Run: headless pygame with SDL's dummy video driver; simulated clock (each Clock.tick advances the game by its frame time, no real sleeping); random seed 0; keys injected as events and as key.get_pressed() state; no mouse input.
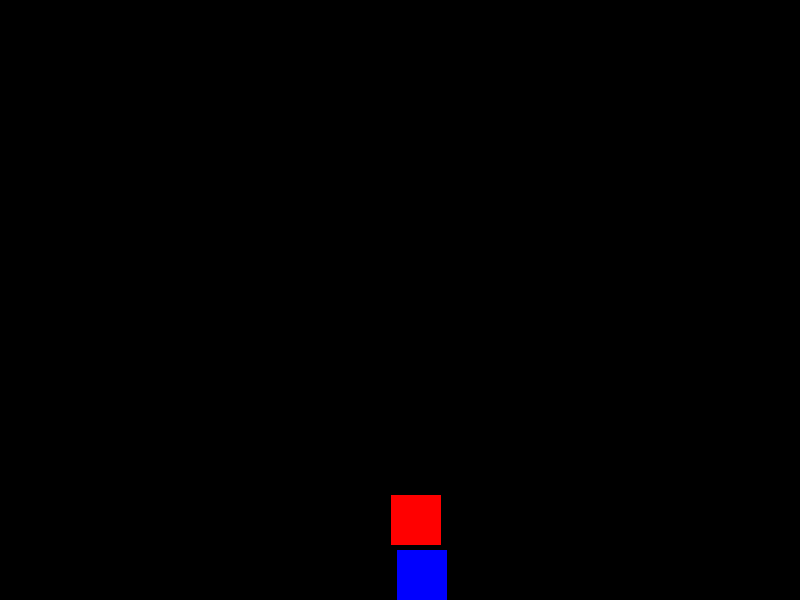
Frame 1 of 2 · flips 1–60 · no input
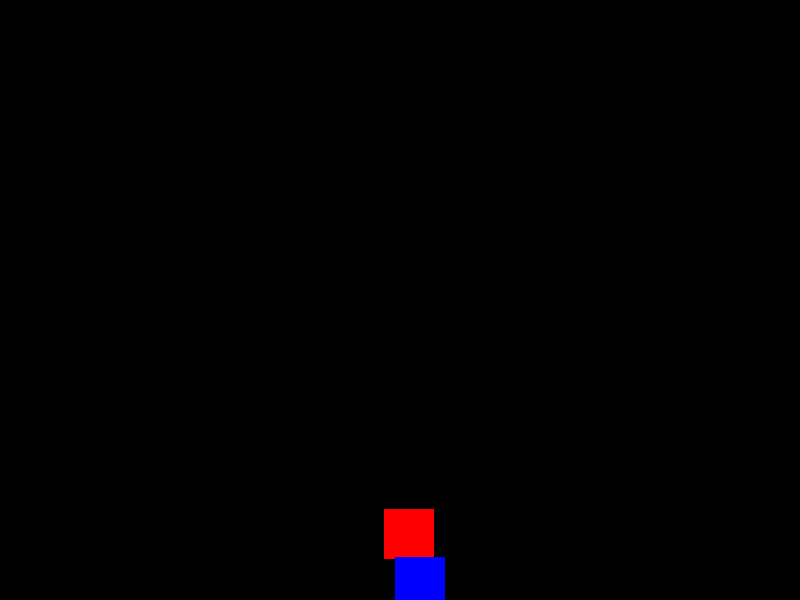
Frame 2 of 2 · flips 61–180 · tapped SPACE, RETURN · held RIGHT (→), D (game ended)

The pygame program that drew these frames:

import pygame
import random

pygame.init()

# Constants
WIDTH, HEIGHT = 800, 600
RED = (255, 0, 0)
BLUE = (0, 0, 255)

screen = pygame.display.set_mode((WIDTH, HEIGHT))
clock = pygame.time.Clock()

# Player
player_pos = [WIDTH // 2, HEIGHT - 50]
player_size = 50

# Enemy
enemy_size = 50
enemy_pos = [random.randint(0, WIDTH - enemy_size), 0]
base_enemy_speed = 8
enemy_speed = base_enemy_speed

score = 0
game_over = False

# 🔥 Screen shake variables
shake_intensity = 0
shake_duration = 0

while not game_over:
    for event in pygame.event.get():
        if event.type == pygame.QUIT:
            game_over = True

    # Movement
    keys = pygame.key.get_pressed()
    if keys[pygame.K_LEFT] and player_pos[0] > 0:
        player_pos[0] -= 5  
    if keys[pygame.K_RIGHT] and player_pos[0] < WIDTH - player_size:
        player_pos[0] += 5  

    # 🎮 DYNAMIC DIFFICULTY SYSTEM

    # 1. Enemy speed fluctuates based on score
    fluctuation = random.uniform(-1.5, 1.5)
    enemy_speed = base_enemy_speed + (score * 0.3) + fluctuation

    # 2. Occasional speed burst (spikes tension)
    if random.random() < 0.02:  # 2% chance each frame
        enemy_speed += random.randint(5, 10)

    # 3. Player slowly grows (makes dodging harder)
    player_size = 50 + (score * 0.5)

    # Clamp player inside screen after size change
    player_pos[0] = max(0, min(player_pos[0], WIDTH - player_size))

    # Enemy movement
    enemy_pos[1] += enemy_speed

    if enemy_pos[1] > HEIGHT:
        enemy_size = random.randint(30, 70)  # 4. enemy size variation
        enemy_pos = [random.randint(0, WIDTH - enemy_size), 0]
        score += 1
        print(f"Score: {score}")

    # Collision
    player_rect = pygame.Rect(player_pos[0], player_pos[1], player_size, player_size)
    enemy_rect = pygame.Rect(enemy_pos[0], enemy_pos[1], enemy_size, enemy_size)

    if player_rect.colliderect(enemy_rect):
        print("Game Over!")
        shake_intensity = 10
        shake_duration = 20
        game_over = True

    # 💥 Near-miss shake
    distance = abs(player_pos[0] - enemy_pos[0]) + abs(player_pos[1] - enemy_pos[1])
    if distance < 120 and not player_rect.colliderect(enemy_rect):
        shake_intensity = 3
        shake_duration = 5

    # 🎥 Apply shake
    if shake_duration > 0:
        shake_x = random.randint(-int(shake_intensity), int(shake_intensity))
        shake_y = random.randint(-int(shake_intensity), int(shake_intensity))
        shake_duration -= 1
        shake_intensity = max(0, shake_intensity - 0.5)
    else:
        shake_x = 0
        shake_y = 0

    # Drawing
    screen.fill((0, 0, 0))
    
    pygame.draw.rect(screen, RED, (enemy_pos[0] + shake_x, enemy_pos[1] + shake_y, enemy_size, enemy_size))
    pygame.draw.rect(screen, BLUE, (player_pos[0] + shake_x, player_pos[1] + shake_y, player_size, player_size))

    pygame.display.update()
    clock.tick(30)

pygame.quit()
